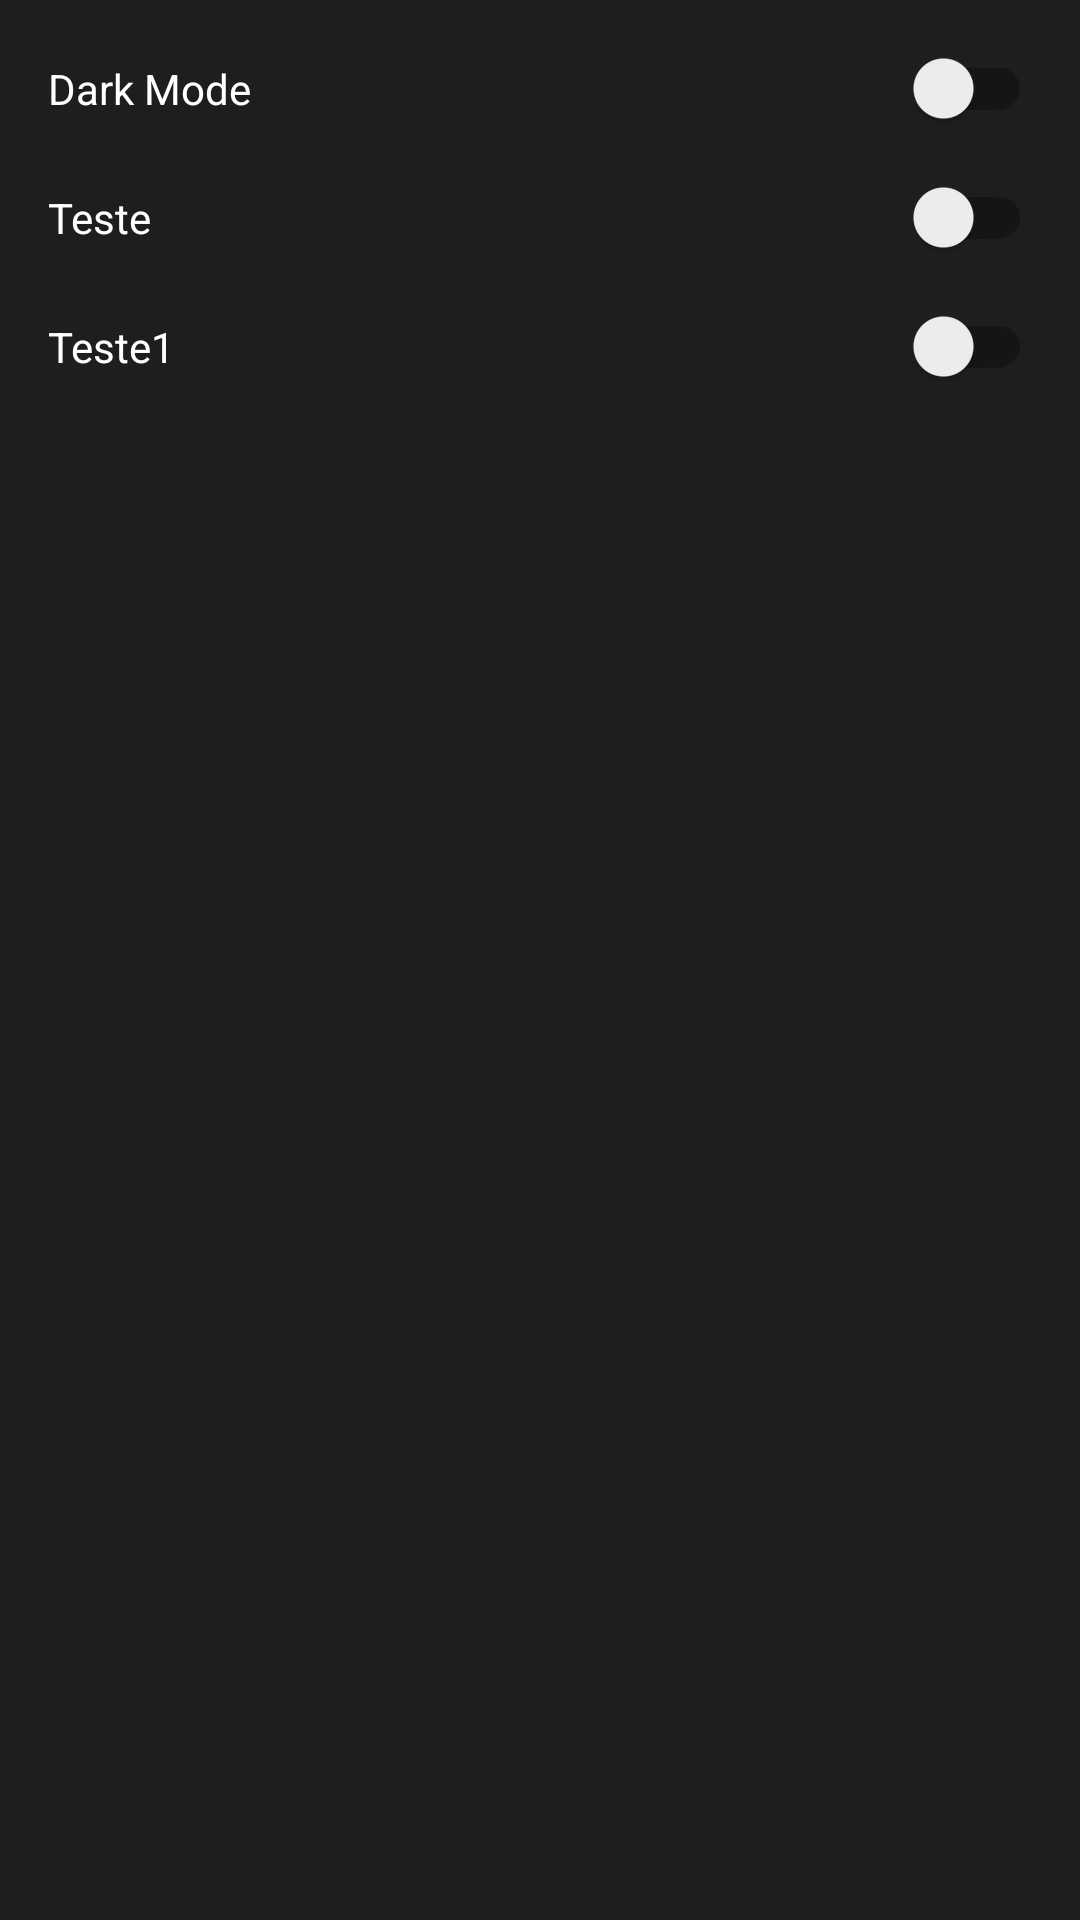

The Android layout XML behind this screen, and the referenced resources:
<!-- AndroidManifest.xml: application theme Theme.Main_Activity -->
<!-- res/layout/activity_settings.xml -->
<?xml version="1.0" encoding="utf-8"?>
<androidx.constraintlayout.widget.ConstraintLayout xmlns:android="http://schemas.android.com/apk/res/android"
    xmlns:app="http://schemas.android.com/apk/res-auto"
    xmlns:tools="http://schemas.android.com/tools"
    android:layout_width="match_parent"
    android:layout_height="match_parent"
    tools:context=".view.activity.SettingsActivity">

    <androidx.appcompat.widget.SwitchCompat
        android:id="@+id/scTeste1"
        android:layout_width="0dp"
        android:layout_height="wrap_content"
        app:layout_constraintStart_toStartOf="parent"
        app:layout_constraintEnd_toEndOf="parent"
        app:layout_constraintTop_toTopOf="parent"
        android:layout_margin="16dp"
        android:text="Dark Mode"
        android:textColor="@color/white"/>

    <androidx.appcompat.widget.SwitchCompat
        android:id="@+id/scTeste2"
        android:layout_width="0dp"
        android:layout_height="wrap_content"
        app:layout_constraintStart_toStartOf="parent"
        app:layout_constraintEnd_toEndOf="parent"
        app:layout_constraintTop_toBottomOf="@+id/scTeste1"
        android:layout_margin="16dp"
        android:text="Teste"
        android:textColor="@color/white"/>

    <androidx.appcompat.widget.SwitchCompat
        android:id="@+id/scTeste3"
        android:layout_width="0dp"
        android:layout_height="wrap_content"
        app:layout_constraintStart_toStartOf="parent"
        app:layout_constraintEnd_toEndOf="parent"
        app:layout_constraintTop_toBottomOf="@+id/scTeste2"
        android:layout_margin="16dp"
        android:text="Teste1"
        android:textColor="@color/white"/>



</androidx.constraintlayout.widget.ConstraintLayout>
<!-- resources referenced by this layout -->
<resources>
  <color name="white">#FFFFFFFF</color>
  <style name="Theme.Main_Activity" parent="Theme.AppCompat.Light.NoActionBar">
          
          <item name="colorPrimary">@color/main_black</item>
          <item name="colorPrimaryVariant">@color/main_black</item>
          <item name="colorOnPrimary">@color/white</item>
          
          <item name="colorSecondary">@color/teal_200</item>
          <item name="colorSecondaryVariant">@color/teal_700</item>
          <item name="colorOnSecondary">@color/black</item>
          
          <item name="android:statusBarColor" tools:targetApi="l">?attr/colorPrimaryVariant</item>
          
          <item name="android:windowBackground">@color/main_black</item>
          <item name="colorAccent">@color/color_accent</item>
      </style>
  <color name="main_black">#1D1E20</color>
  <color name="teal_200">#FF03DAC5</color>
  <color name="teal_700">#FF018786</color>
  <color name="black">#FF000000</color>
  <color name="color_accent">#11C76F</color>
</resources>
